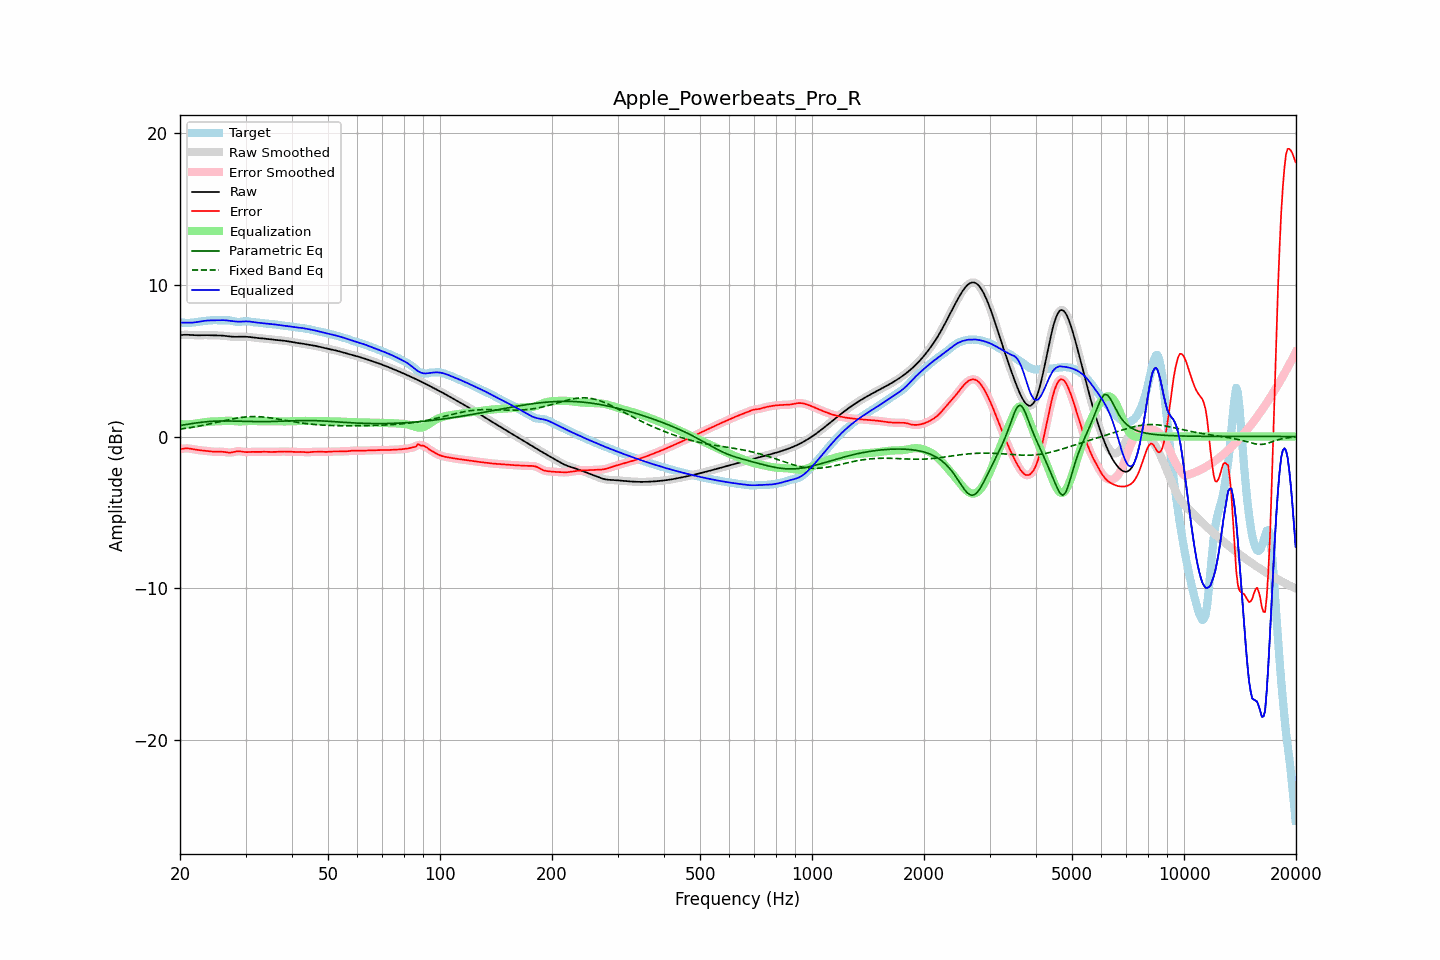

Values plotted in this chart, from the file beside it:
frequency, raw, error, smoothed, error_smoothed, equalization, parametric_eq, fixed_band_eq, equalized_raw, equalized_smoothed, target
20.00, 6.67, -0.84, 6.67, -0.84, 0.82, 0.73, 0.49, 7.49, 7.49, 7.51
20.20, 6.68, -0.82, 6.68, -0.81, 0.81, 0.74, 0.50, 7.49, 7.49, 7.50
20.40, 6.69, -0.80, 6.69, -0.80, 0.80, 0.76, 0.52, 7.49, 7.50, 7.49
20.61, 6.70, -0.79, 6.70, -0.79, 0.80, 0.78, 0.53, 7.50, 7.50, 7.48
20.81, 6.70, -0.78, 6.70, -0.78, 0.80, 0.80, 0.55, 7.50, 7.50, 7.48
21.02, 6.69, -0.79, 6.69, -0.79, 0.80, 0.81, 0.56, 7.49, 7.49, 7.48
21.23, 6.69, -0.79, 6.69, -0.80, 0.80, 0.83, 0.58, 7.49, 7.49, 7.48
21.44, 6.68, -0.81, 6.68, -0.81, 0.81, 0.84, 0.60, 7.49, 7.49, 7.49
21.66, 6.67, -0.83, 6.67, -0.83, 0.83, 0.86, 0.61, 7.50, 7.50, 7.50
21.87, 6.66, -0.85, 6.67, -0.85, 0.85, 0.88, 0.63, 7.51, 7.51, 7.51
22.09, 6.66, -0.87, 6.66, -0.87, 0.86, 0.89, 0.65, 7.52, 7.52, 7.53
22.31, 6.66, -0.89, 6.66, -0.89, 0.88, 0.91, 0.67, 7.54, 7.54, 7.55
22.54, 6.66, -0.90, 6.66, -0.90, 0.90, 0.92, 0.69, 7.56, 7.56, 7.56
22.76, 6.67, -0.91, 6.67, -0.91, 0.91, 0.93, 0.71, 7.58, 7.58, 7.58
22.99, 6.67, -0.92, 6.67, -0.92, 0.92, 0.95, 0.73, 7.60, 7.60, 7.59
23.22, 6.67, -0.93, 6.67, -0.93, 0.94, 0.96, 0.75, 7.61, 7.61, 7.61
23.45, 6.67, -0.95, 6.67, -0.95, 0.95, 0.97, 0.78, 7.62, 7.62, 7.62
23.69, 6.67, -0.96, 6.67, -0.96, 0.96, 0.98, 0.80, 7.63, 7.63, 7.63
23.92, 6.67, -0.97, 6.67, -0.97, 0.97, 0.99, 0.82, 7.64, 7.64, 7.64
24.16, 6.66, -0.98, 6.66, -0.98, 0.98, 0.99, 0.84, 7.64, 7.64, 7.65
24.40, 6.66, -0.99, 6.66, -0.99, 0.99, 1.00, 0.87, 7.65, 7.65, 7.65
24.65, 6.66, -1.00, 6.66, -1.00, 0.99, 1.01, 0.89, 7.65, 7.65, 7.66
24.89, 6.65, -1.00, 6.66, -1.00, 1.00, 1.01, 0.91, 7.65, 7.65, 7.66
25.14, 6.65, -1.00, 6.65, -1.00, 1.00, 1.02, 0.94, 7.65, 7.65, 7.66
25.39, 6.65, -1.00, 6.65, -1.00, 1.00, 1.02, 0.96, 7.66, 7.66, 7.65
25.65, 6.65, -1.00, 6.65, -1.00, 1.01, 1.02, 0.98, 7.66, 7.66, 7.65
25.91, 6.64, -1.00, 6.64, -1.00, 1.01, 1.02, 1.01, 7.66, 7.66, 7.64
26.16, 6.63, -1.01, 6.63, -1.01, 1.02, 1.02, 1.03, 7.66, 7.66, 7.64
26.43, 6.62, -1.03, 6.62, -1.03, 1.03, 1.02, 1.06, 7.65, 7.65, 7.65
26.69, 6.61, -1.04, 6.61, -1.04, 1.04, 1.02, 1.08, 7.65, 7.65, 7.65
26.96, 6.59, -1.06, 6.59, -1.05, 1.04, 1.02, 1.10, 7.63, 7.63, 7.65
27.23, 6.58, -1.06, 6.58, -1.06, 1.04, 1.02, 1.12, 7.62, 7.62, 7.64
27.50, 6.57, -1.05, 6.57, -1.05, 1.03, 1.02, 1.15, 7.60, 7.60, 7.62
27.77, 6.57, -1.03, 6.57, -1.03, 1.02, 1.02, 1.17, 7.59, 7.59, 7.60
28.05, 6.57, -1.01, 6.57, -1.01, 1.01, 1.01, 1.19, 7.58, 7.58, 7.57
28.33, 6.57, -0.98, 6.57, -0.98, 1.00, 1.01, 1.21, 7.57, 7.57, 7.55
28.62, 6.57, -0.97, 6.57, -0.97, 0.99, 1.01, 1.22, 7.56, 7.56, 7.54
28.90, 6.57, -0.97, 6.57, -0.97, 0.99, 1.00, 1.24, 7.56, 7.56, 7.54
29.19, 6.57, -0.98, 6.57, -0.98, 0.99, 1.00, 1.25, 7.56, 7.56, 7.55
29.48, 6.57, -1.00, 6.57, -1.00, 0.99, 1.00, 1.27, 7.57, 7.57, 7.57
29.78, 6.57, -1.02, 6.57, -1.02, 1.00, 0.99, 1.28, 7.57, 7.57, 7.59
30.08, 6.57, -1.03, 6.57, -1.02, 1.01, 0.99, 1.29, 7.58, 7.58, 7.60
30.38, 6.56, -1.03, 6.56, -1.03, 1.01, 0.99, 1.30, 7.58, 7.58, 7.59
30.68, 6.55, -1.02, 6.55, -1.02, 1.02, 0.98, 1.30, 7.57, 7.57, 7.57
30.99, 6.54, -1.01, 6.54, -1.01, 1.02, 0.98, 1.31, 7.56, 7.56, 7.55
31.30, 6.52, -1.01, 6.52, -1.01, 1.02, 0.98, 1.31, 7.54, 7.54, 7.53
31.61, 6.51, -1.01, 6.51, -1.01, 1.02, 0.98, 1.31, 7.53, 7.53, 7.52
31.93, 6.50, -1.02, 6.50, -1.02, 1.02, 0.98, 1.31, 7.51, 7.51, 7.51
32.24, 6.49, -1.02, 6.49, -1.02, 1.01, 0.98, 1.31, 7.50, 7.50, 7.50
32.57, 6.48, -1.02, 6.48, -1.02, 1.01, 0.98, 1.31, 7.49, 7.49, 7.50
32.89, 6.47, -1.01, 6.47, -1.01, 1.01, 0.98, 1.30, 7.48, 7.48, 7.48
33.22, 6.46, -1.01, 6.46, -1.01, 1.01, 0.98, 1.29, 7.47, 7.47, 7.47
33.55, 6.45, -1.00, 6.45, -1.00, 1.01, 0.98, 1.28, 7.46, 7.46, 7.45
33.89, 6.44, -1.00, 6.44, -1.00, 1.01, 0.98, 1.27, 7.45, 7.45, 7.44
34.23, 6.42, -1.01, 6.42, -1.01, 1.01, 0.98, 1.26, 7.43, 7.43, 7.43
34.57, 6.41, -1.01, 6.41, -1.01, 1.01, 0.98, 1.25, 7.42, 7.42, 7.42
34.92, 6.39, -1.02, 6.40, -1.02, 1.01, 0.99, 1.23, 7.41, 7.41, 7.41
35.27, 6.38, -1.02, 6.38, -1.02, 1.01, 0.99, 1.22, 7.40, 7.40, 7.40
35.62, 6.37, -1.02, 6.37, -1.02, 1.01, 0.99, 1.20, 7.39, 7.39, 7.39
35.97, 6.37, -1.01, 6.36, -1.01, 1.01, 0.99, 1.18, 7.38, 7.37, 7.38
... 635 more rows
